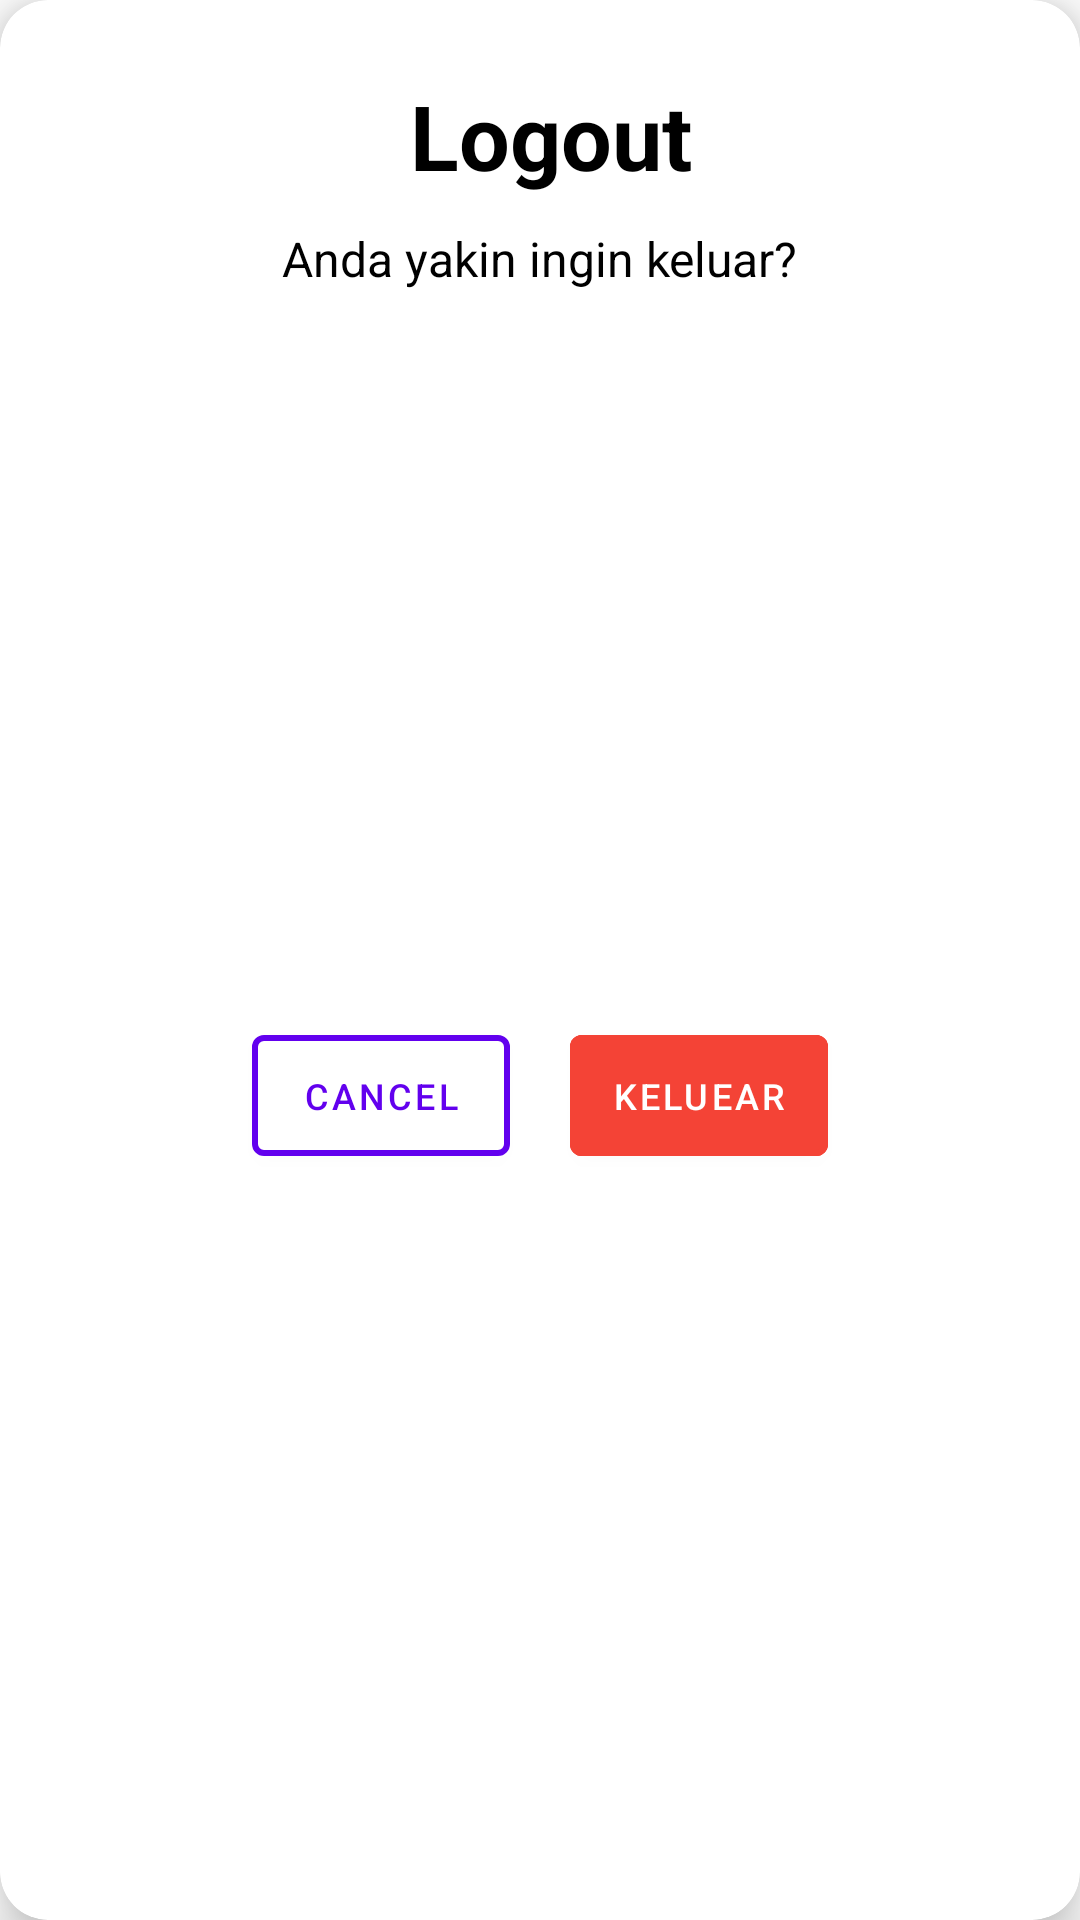

Android layout source for this screen:
<!-- AndroidManifest.xml: application theme Theme.OnPoint -->
<!-- res/layout/custom_logout.xml -->
<?xml version="1.0" encoding="utf-8"?>
<androidx.cardview.widget.CardView xmlns:android="http://schemas.android.com/apk/res/android"
    xmlns:tools="http://schemas.android.com/tools"
    android:layout_width="wrap_content"
    android:layout_height="wrap_content"
    xmlns:app="http://schemas.android.com/apk/res-auto"
    app:cardElevation="10dp"
    app:cardCornerRadius="16dp"
    android:backgroundTint="@color/white">

    <androidx.constraintlayout.widget.ConstraintLayout
        android:layout_width="match_parent"
        android:layout_height="match_parent">

        <TextView
            android:id="@+id/tv_confirm"
            android:layout_width="wrap_content"
            android:layout_height="wrap_content"
            android:textColor="@color/black"
            android:text=" Logout"
            android:textSize="30sp"
            android:textStyle="bold"
            android:layout_marginTop="25dp"
            app:layout_constraintEnd_toEndOf="parent"
            app:layout_constraintStart_toStartOf="parent"
            app:layout_constraintTop_toTopOf="parent" />

        <TextView
            android:id="@+id/tv_conf"
            android:layout_width="wrap_content"
            android:layout_height="wrap_content"
            android:text="Anda yakin ingin keluar?"
            android:textColor="@color/black"
            android:textSize="16sp"
            android:layout_marginTop="10dp"
            android:layout_marginStart="24dp"
            android:layout_marginEnd="24dp"
            app:layout_constraintEnd_toEndOf="@+id/tv_confirm"
            app:layout_constraintStart_toStartOf="@+id/tv_confirm"
            app:layout_constraintTop_toBottomOf="@+id/tv_confirm" />

        <LinearLayout
            android:layout_width="212dp"
            android:layout_height="59dp"
            android:layout_marginTop="20dp"
            android:layout_marginBottom="20dp"
            android:orientation="horizontal"
            app:layout_constraintBottom_toBottomOf="parent"
            app:layout_constraintEnd_toEndOf="parent"
            app:layout_constraintStart_toStartOf="parent"
            app:layout_constraintTop_toBottomOf="@+id/tv_conf">

            <com.google.android.material.button.MaterialButton
                android:id="@+id/customCancel"
                android:layout_width="wrap_content"
                android:layout_height="wrap_content"
                android:layout_marginStart="10dp"
                android:layout_marginEnd="10dp"
                android:layout_weight="1"
                android:backgroundTint="@color/white"
                android:padding="12dp"
                android:text="cancel"
                android:textColor="@color/purple_500"
                android:textSize="12sp"
                app:strokeColor="@color/purple_500"
                app:strokeWidth="2dp" />

            <com.google.android.material.button.MaterialButton
                android:id="@+id/customLogout"
                android:layout_width="wrap_content"
                android:layout_height="wrap_content"
                android:layout_marginStart="10dp"
                android:layout_marginEnd="10dp"
                android:layout_weight="1"
                android:backgroundTint="#F44336"
                android:padding="12dp"
                android:text="keluear"
                android:textColor="@color/white"
                android:textSize="12sp"
                app:strokeColor="#F44336"
                app:strokeWidth="2dp" />
        </LinearLayout>

    </androidx.constraintlayout.widget.ConstraintLayout>

</androidx.cardview.widget.CardView>
<!-- resources referenced by this layout -->
<resources>
  <color name="black">#FF000000</color>
  <color name="purple_500">#FF6200EE</color>
  <color name="white">#FFFFFFFF</color>
  <style name="Theme.OnPoint" parent="Theme.MaterialComponents.DayNight.DarkActionBar">
          
          <item name="colorPrimary">@color/main</item>
          <item name="colorPrimaryVariant">@color/purple_700</item>
          <item name="colorOnPrimary">@color/white</item>
          
          <item name="colorSecondary">@color/teal_200</item>
          <item name="colorSecondaryVariant">@color/teal_700</item>
          <item name="colorOnSecondary">@color/black</item>
          
          <item name="android:statusBarColor">@color/main</item>
          
      </style>
  <color name="main">#23aae6</color>
  <color name="purple_700">#FF3700B3</color>
  <color name="teal_200">#FF03DAC5</color>
  <color name="teal_700">#FF018786</color>
</resources>
